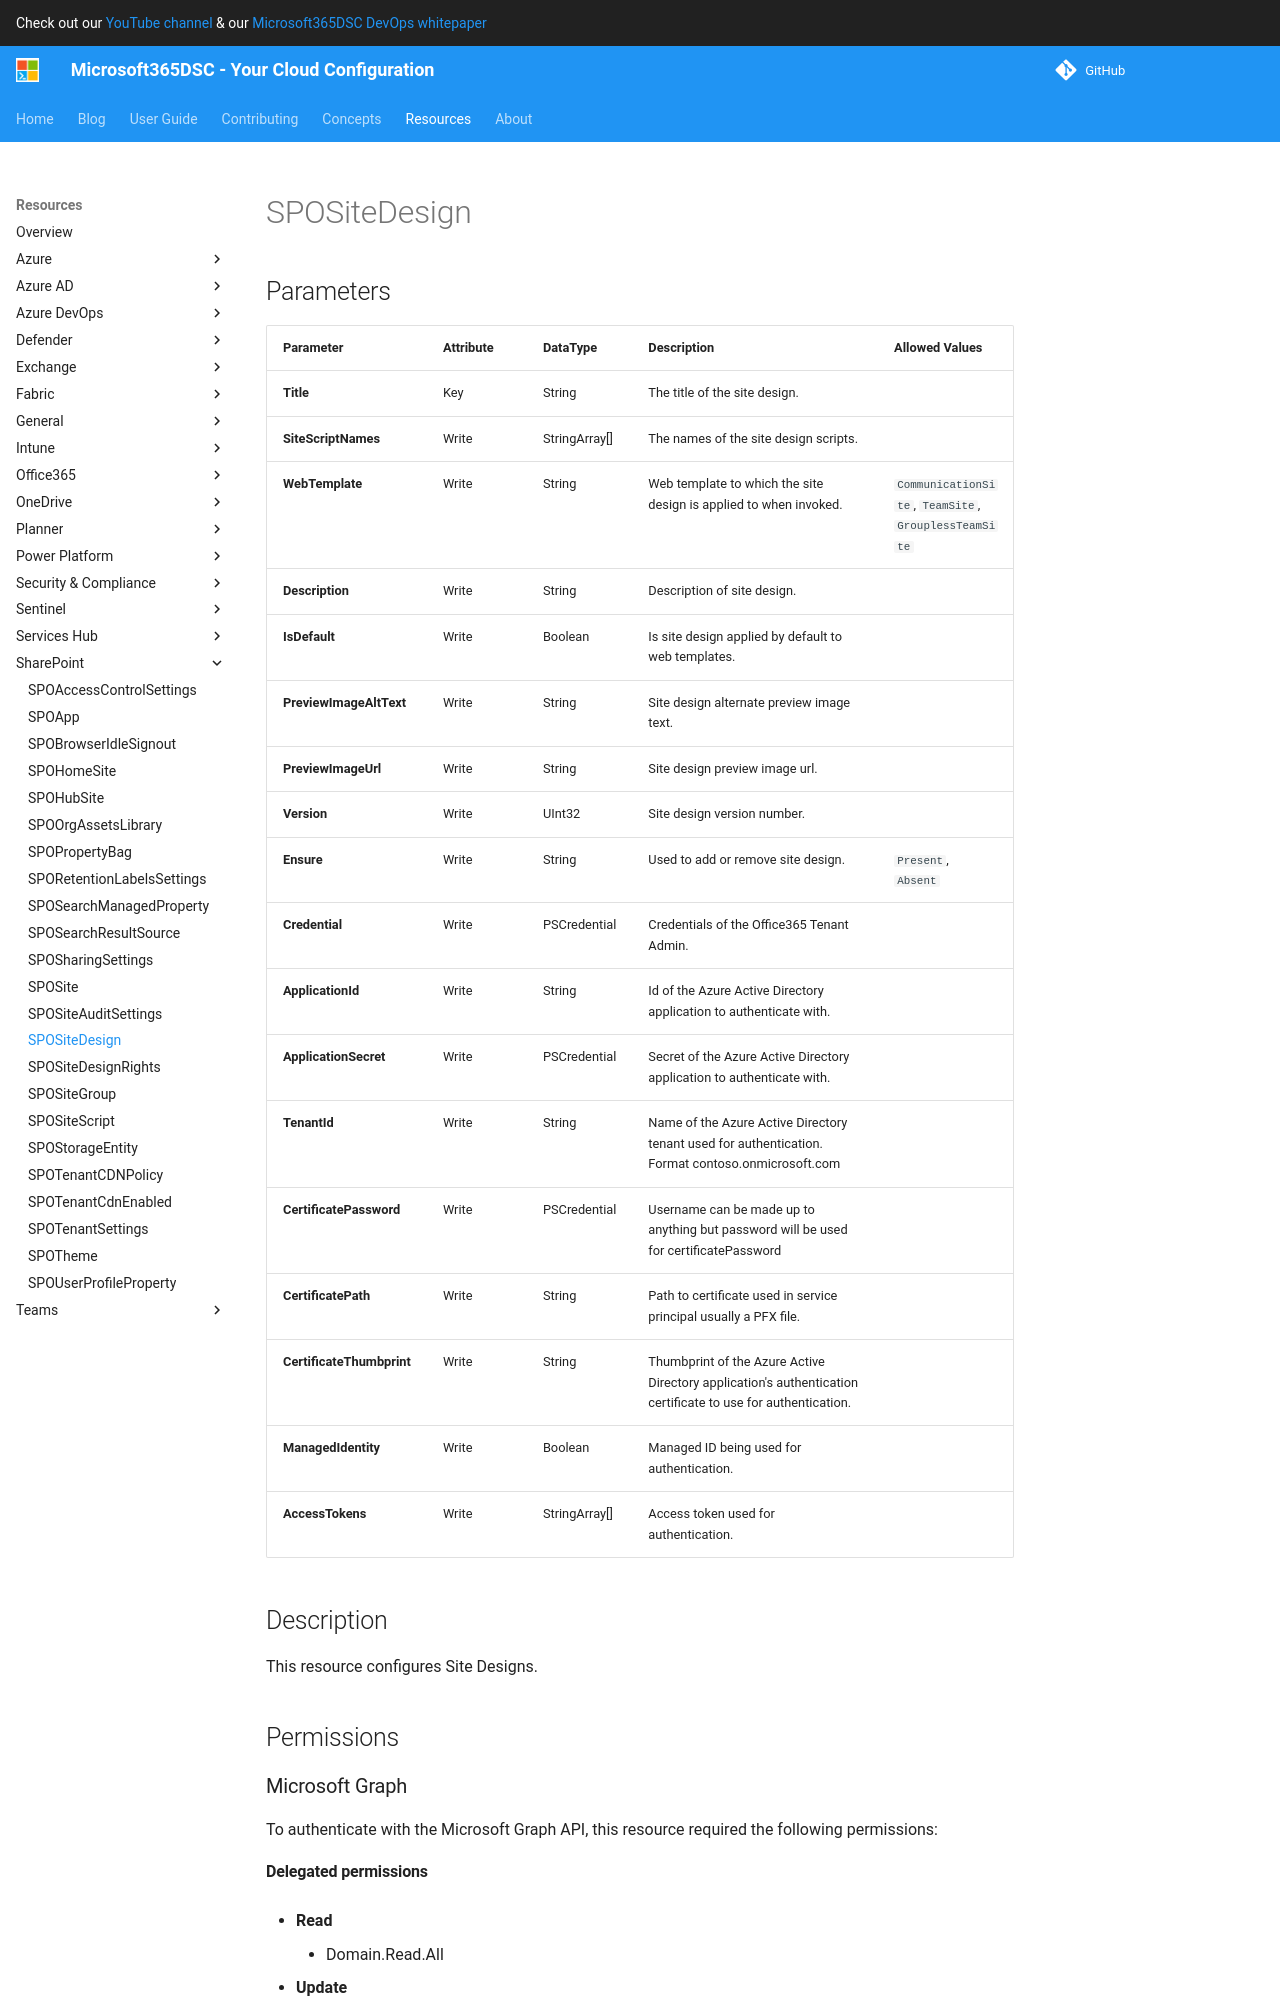

repository: microsoft/Microsoft365DSC · page: resources/sharepoint/SPOSiteDesign/index.html · generator: mkdocs

# SPOSiteDesign

## Parameters

| Parameter | Attribute | DataType | Description | Allowed Values |
| --- | --- | --- | --- | --- |
| **Title** | Key | String | The title of the site design. | |
| **SiteScriptNames** | Write | StringArray[] | The names of the site design scripts. | |
| **WebTemplate** | Write | String | Web template to which the site design is applied to when invoked. | `CommunicationSite`, `TeamSite`, `GrouplessTeamSite` |
| **Description** | Write | String | Description of site design. | |
| **IsDefault** | Write | Boolean | Is site design applied by default to web templates. | |
| **PreviewImageAltText** | Write | String | Site design alternate preview image text. | |
| **PreviewImageUrl** | Write | String | Site design preview image url. | |
| **Version** | Write | UInt32 | Site design version number. | |
| **Ensure** | Write | String | Used to add or remove site design. | `Present`, `Absent` |
| **Credential** | Write | PSCredential | Credentials of the Office365 Tenant Admin. | |
| **ApplicationId** | Write | String | Id of the Azure Active Directory application to authenticate with. | |
| **ApplicationSecret** | Write | PSCredential | Secret of the Azure Active Directory application to authenticate with. | |
| **TenantId** | Write | String | Name of the Azure Active Directory tenant used for authentication. Format contoso.onmicrosoft.com | |
| **CertificatePassword** | Write | PSCredential | Username can be made up to anything but password will be used for certificatePassword | |
| **CertificatePath** | Write | String | Path to certificate used in service principal usually a PFX file. | |
| **CertificateThumbprint** | Write | String | Thumbprint of the Azure Active Directory application's authentication certificate to use for authentication. | |
| **ManagedIdentity** | Write | Boolean | Managed ID being used for authentication. | |
| **AccessTokens** | Write | StringArray[] | Access token used for authentication. | |

## Description

This resource configures Site Designs.
